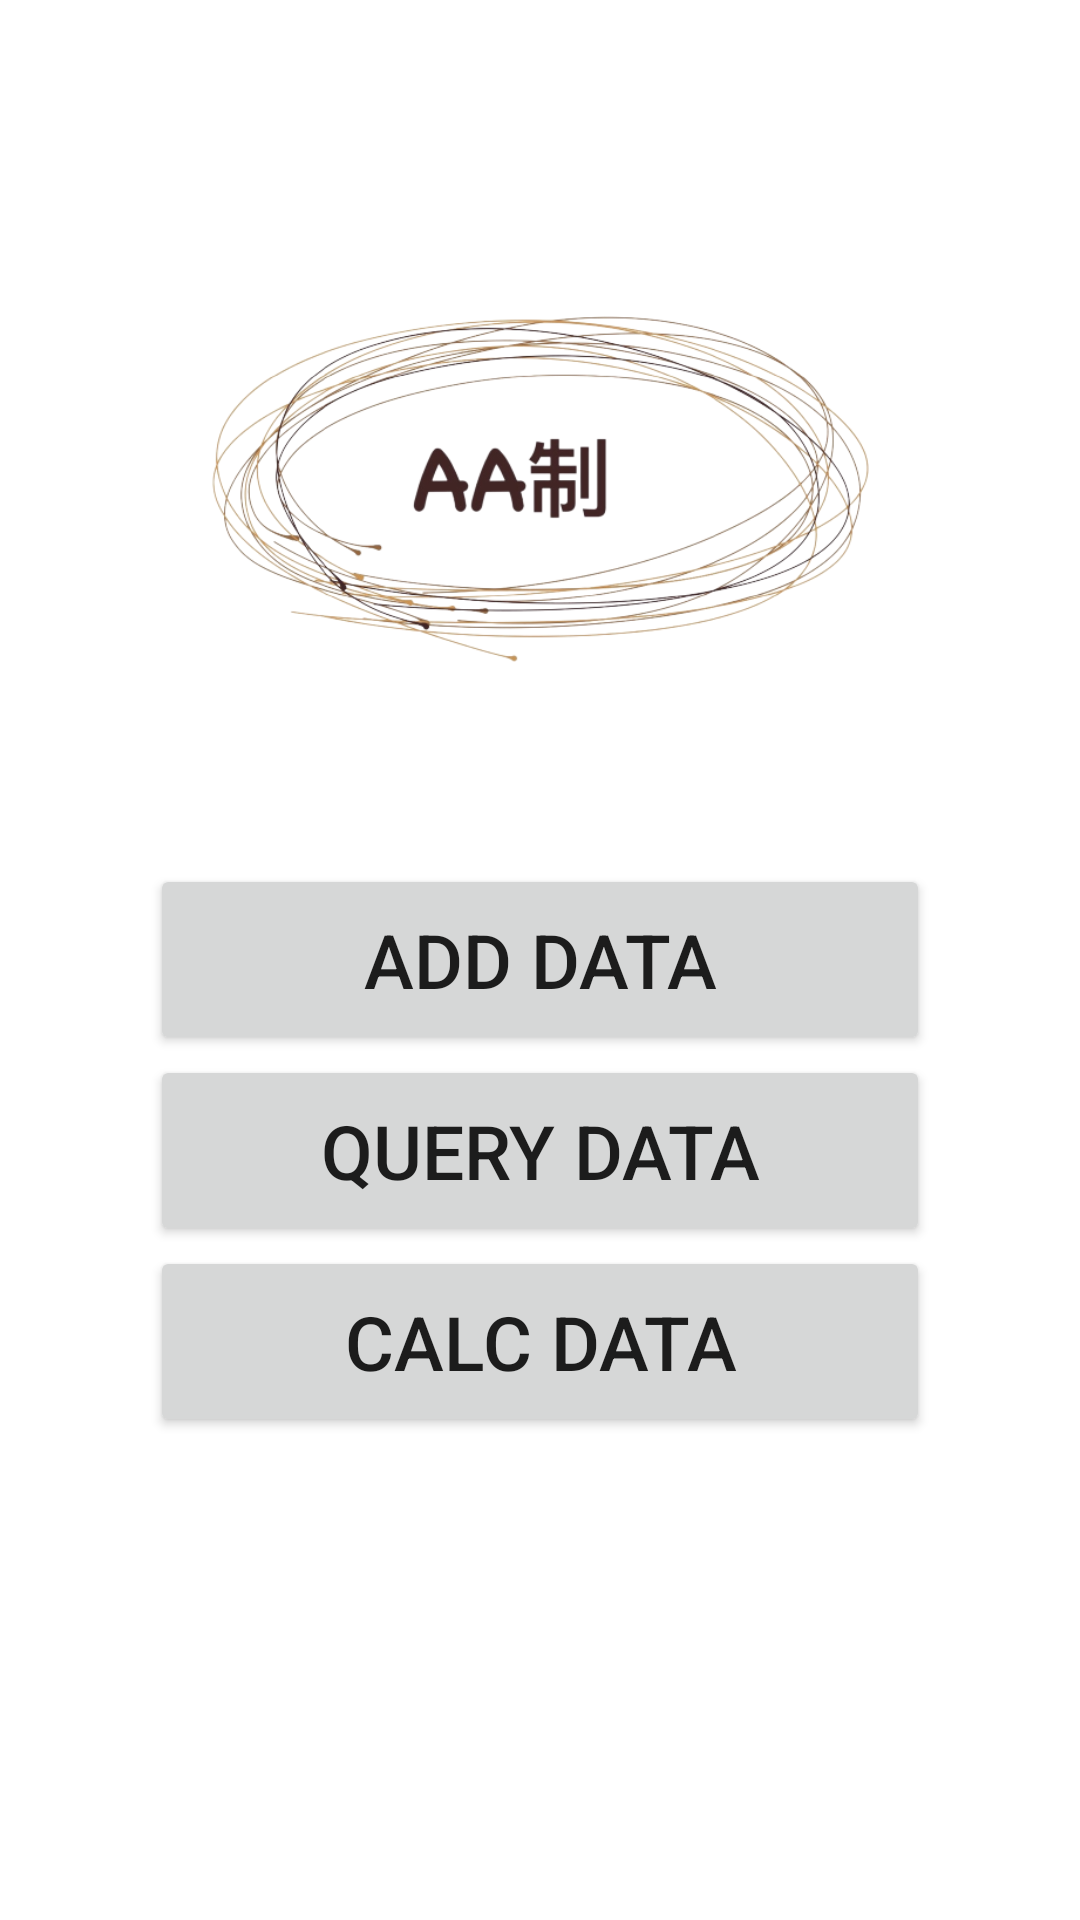

Produce the Android XML layout that renders to this screen, including the resource entries it uses.
<!-- AndroidManifest.xml: application theme Theme.ArithmeticAverage -->
<!-- res/layout/activity_login.xml -->
<?xml version="1.0" encoding="utf-8"?>
<RelativeLayout xmlns:android="http://schemas.android.com/apk/res/android"
    xmlns:app="http://schemas.android.com/apk/res-auto"
    xmlns:tools="http://schemas.android.com/tools"
    android:layout_width="match_parent"
    android:layout_height="match_parent"
    tools:context=".LoginActivity">

    <ImageView
        android:layout_above="@id/btn_login_add"
        android:layout_width="wrap_content"
        android:layout_height="250dp"
        android:layout_marginStart="50dp"
        android:layout_marginEnd="50dp"
        app:srcCompat="@drawable/aa"
        android:padding="20dp"/>

    <Button
        android:onClick="option"
        android:tag="add"
        android:id="@+id/btn_login_add"
        android:text="@string/btn_login_add_txt"
        android:layout_width="match_parent"
        android:layout_height="wrap_content"
        android:layout_centerInParent="true"
        android:layout_marginLeft="50dp"
        android:layout_marginRight="50dp"
        android:padding="15dp"
        android:textSize="25sp"/>

    <Button
        android:onClick="option"
        android:tag="query"
        android:id="@+id/btn_login_query"
        android:text="@string/btn_login_query_txt"
        android:layout_width="match_parent"
        android:layout_height="wrap_content"
        android:layout_below="@id/btn_login_add"
        android:layout_marginLeft="50dp"
        android:layout_marginRight="50dp"
        android:padding="15dp"
        android:textSize="25sp"/>

    <Button
        android:onClick="option"
        android:tag="calc"
        android:id="@+id/btn_login_calc"
        android:text="@string/btn_login_calc_txt"
        android:layout_width="match_parent"
        android:layout_height="wrap_content"
        android:layout_below="@id/btn_login_query"
        android:layout_marginLeft="50dp"
        android:layout_marginRight="50dp"
        android:padding="15dp"
        android:textSize="25sp"/>

</RelativeLayout>
<!-- resources referenced by this layout -->
<resources>
  <!-- drawable aa: png bitmap (drawable, 151633 bytes) -->
  <string name="btn_login_add_txt">Add Data</string>
  <string name="btn_login_calc_txt">Calc Data</string>
  <string name="btn_login_query_txt">Query Data</string>
  <style name="Theme.ArithmeticAverage" parent="Theme.MaterialComponents.Light.DarkActionBar">
          
          <item name="colorPrimary">@color/purple_500</item>
          <item name="colorPrimaryVariant">@color/purple_700</item>
          <item name="colorOnPrimary">@color/white</item>
          
          <item name="colorSecondary">@color/teal_200</item>
          <item name="colorSecondaryVariant">@color/teal_700</item>
          <item name="colorOnSecondary">@color/black</item>
          
          <item name="android:statusBarColor" tools:targetApi="l">?attr/colorPrimaryVariant</item>
          
      </style>
  <!-- not gathered from this repository: default colours our renderer supplied (Android Studio template values) -->
  <color name="purple_500">#FF6200EE</color>
  <color name="purple_700">#FF3700B3</color>
  <color name="teal_200">#FF03DAC5</color>
  <color name="teal_700">#FF018786</color>
  <color name="black">#FF000000</color>
  <color name="white">#FFFFFFFF</color>
</resources>
